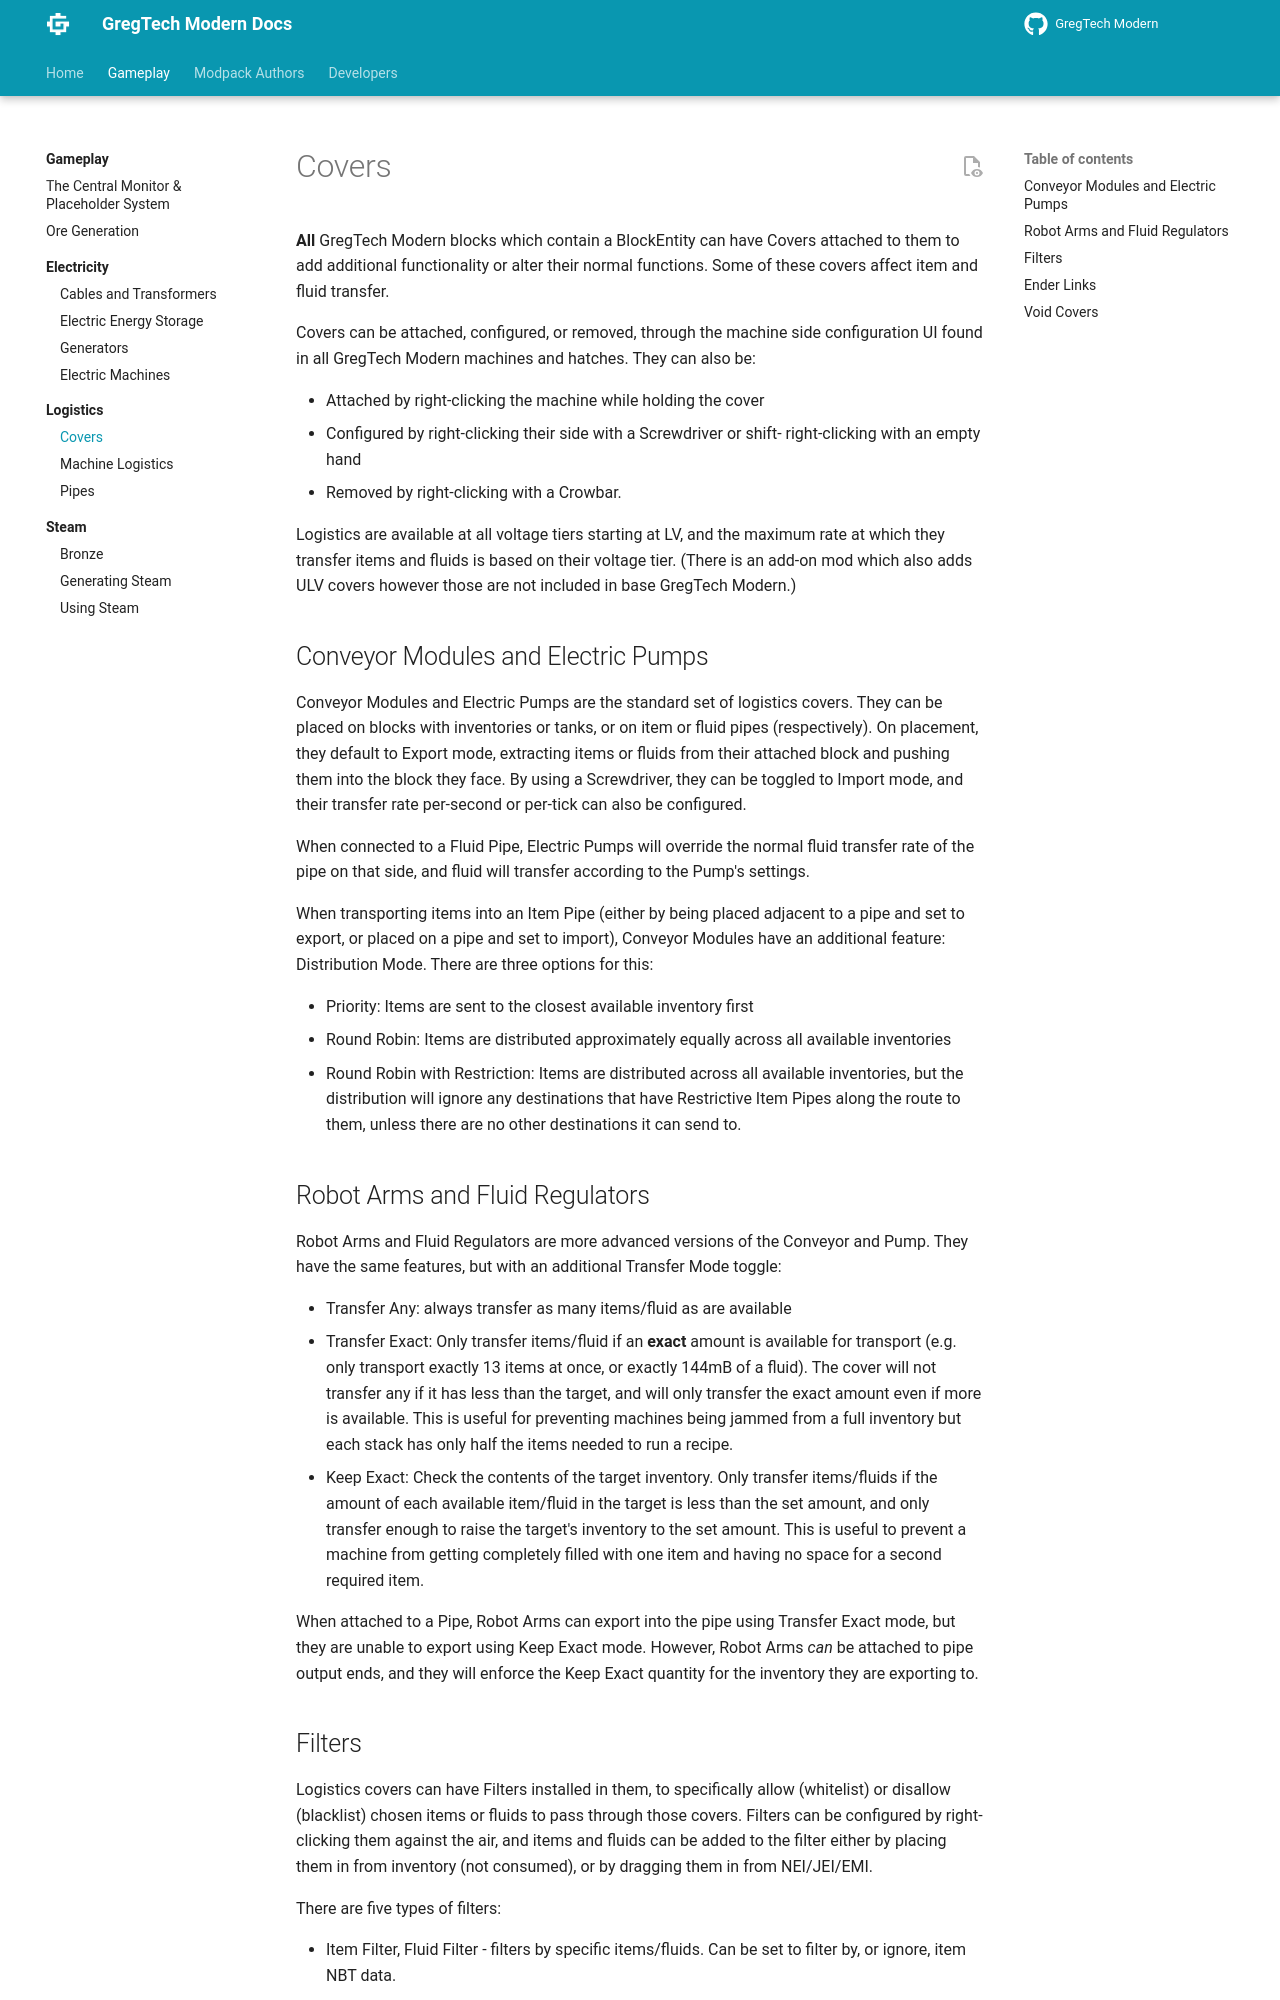

repository: randomusert-s-mods/gregtech-ceu-modern · page: 1.21/Gameplay/Logistics/Covers/index.html · generator: mkdocs

# Covers
**All** GregTech Modern blocks which contain a BlockEntity can have Covers attached to them to add additional functionality
or alter their normal functions. Some of these covers affect item and fluid transfer.

Covers can be attached, configured, or removed, through the machine side configuration UI found in all GregTech Modern
machines and hatches. They can also be:

* Attached by right-clicking the machine while holding the cover
* Configured by right-clicking their side with a Screwdriver or shift- right-clicking with an empty hand
* Removed by right-clicking with a Crowbar.

Logistics are available at all voltage tiers starting at LV, and the maximum rate at which they transfer items and fluids 
is based on their voltage tier. (There is an add-on mod which also adds ULV covers however those are not included in base 
GregTech Modern.)

## Conveyor Modules and Electric Pumps
Conveyor Modules and Electric Pumps are the standard set of logistics covers. They can be placed on blocks with inventories
or tanks, or on item or fluid pipes (respectively). On placement, they default to Export mode, extracting items or fluids
from their attached block and pushing them into the block they face. By using a Screwdriver, they can be toggled to 
Import mode, and their transfer rate per-second or per-tick can also be configured.

When connected to a Fluid Pipe, Electric Pumps will override the normal fluid transfer rate of the pipe on that side,
and fluid will transfer according to the Pump's settings.

When transporting items into an Item Pipe (either by being placed adjacent to a pipe and set to export, or placed on a
pipe and set to import), Conveyor Modules have an additional feature: Distribution Mode. There are three options for this:

* Priority: Items are sent to the closest available inventory first
* Round Robin: Items are distributed approximately equally across all available inventories
* Round Robin with Restriction: Items are distributed across all available inventories, but the distribution will ignore
any destinations that have Restrictive Item Pipes along the route to them, unless there are no other destinations it can
send to.

## Robot Arms and Fluid Regulators
Robot Arms and Fluid Regulators are more advanced versions of the Conveyor and Pump. They have the same features, but 
with an additional Transfer Mode toggle:

* Transfer Any: always transfer as many items/fluid as are available
* Transfer Exact: Only transfer items/fluid if an **exact** amount is available for transport (e.g. only transport 
exactly 13 items at once, or exactly 144mB of a fluid). The cover will not transfer any if it has less than the target, 
and will only transfer the exact amount even if more is available. This is useful for preventing machines being jammed
from a full inventory but each stack has only half the items needed to run a recipe.
* Keep Exact: Check the contents of the target inventory. Only transfer items/fluids if the amount of each available 
item/fluid in the target is less than the set amount, and only transfer enough to raise the target's inventory to the
set amount. This is useful to prevent a machine from getting completely filled with one item and having no space for a
second required item.

When attached to a Pipe, Robot Arms can export into the pipe using Transfer Exact mode, but they are unable to export using
Keep Exact mode. However, Robot Arms *can* be attached to pipe output ends, and they will enforce the Keep Exact quantity
for the inventory they are exporting to.
